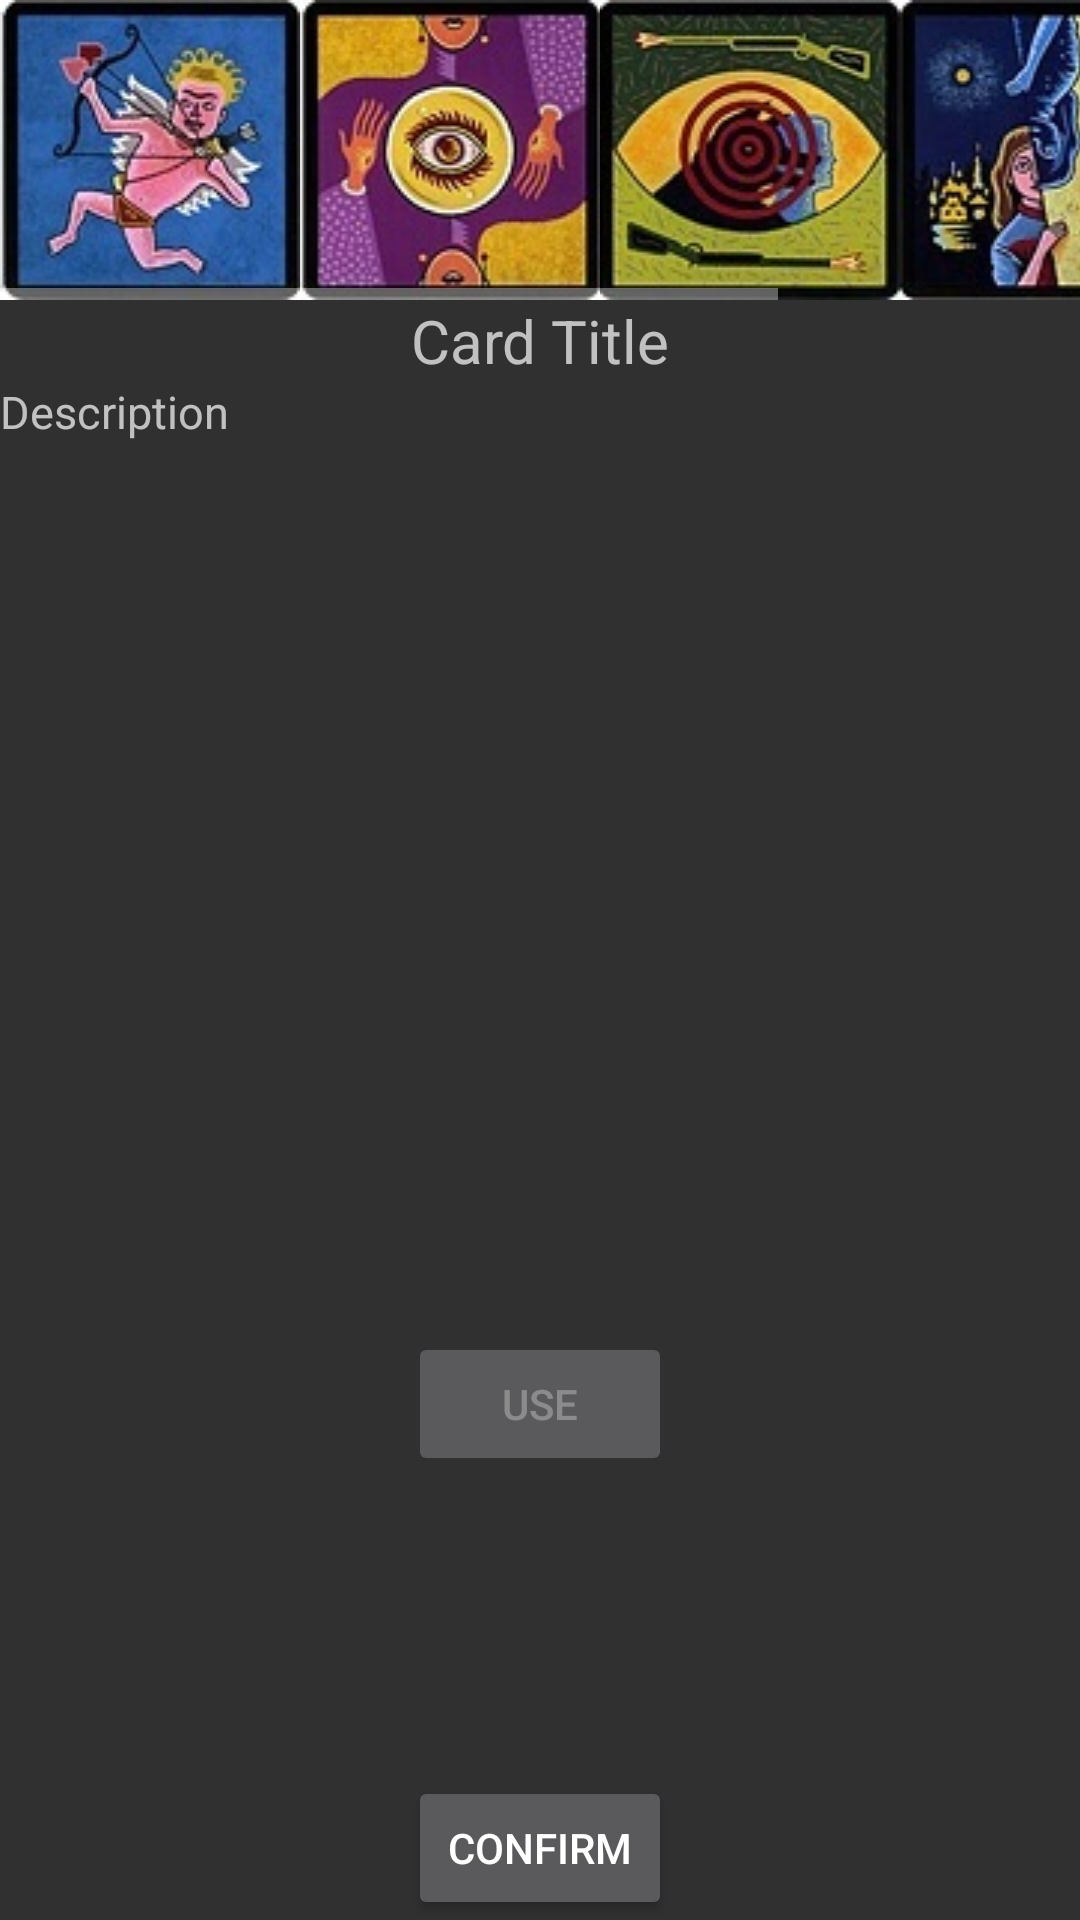

Reconstruct the res/layout file that produces this screen, plus the resources it refers to.
<!-- AndroidManifest.xml: application theme AppTheme -->
<!-- res/layout/activity_roles_selection.xml -->
<?xml version="1.0" encoding="utf-8"?>
<RelativeLayout xmlns:android="http://schemas.android.com/apk/res/android"
    android:orientation="vertical" android:layout_width="match_parent"
    android:layout_height="match_parent">
    <HorizontalScrollView
        android:id="@+id/role_cards_scroll_view"
        android:layout_width="match_parent"
        android:layout_height="100dp">
        <LinearLayout
            android:id="@+id/role_cards_layout_scroll"
            android:orientation="horizontal"
            android:layout_width="wrap_content"
            android:layout_height="wrap_content">

            
            <ImageView
                android:id="@+id/cupidon_image_view"
                android:background="@drawable/cupidon"
                android:layout_width="100dp"
                android:layout_height="100dp"
                android:clickable="true"/>

            
            <ImageView
                android:id="@+id/voyante_image_view"
                android:background="@drawable/voyante"
                android:layout_width="100dp"
                android:layout_height="100dp"
                android:layout_toRightOf="@id/cupidon_image_view"
                android:clickable="true"/>

            <ImageView
                android:id="@+id/hunter_image_view"
                android:background="@drawable/hunter"
                android:layout_width="100dp"
                android:layout_height="100dp"
                android:layout_toRightOf="@id/voyante_image_view"
                android:clickable="true"/>

            <ImageView
                android:id="@+id/little_girl_image_view"
                android:background="@drawable/little_girl"
                android:layout_width="100dp"
                android:layout_height="100dp"
                android:layout_toRightOf="@id/hunter_image_view"
                android:clickable="true"/>

            <ImageView
                android:id="@+id/witch_image_view"
                android:background="@drawable/witch"
                android:layout_width="100dp"
                android:layout_height="100dp"
                android:layout_toRightOf="@id/little_girl_image_view"
                android:clickable="true"/>

        </LinearLayout>
    </HorizontalScrollView>

    
    <TextView
        android:id="@+id/title_card_text"
        android:textSize="20dp"
        android:gravity="center"
        android:hint="@string/title_card_text_hint"
        android:layout_centerHorizontal="true"
        android:layout_below="@id/role_cards_scroll_view"
        android:layout_width="match_parent"
        android:layout_height="wrap_content" />

    <TextView
        android:id="@+id/card_description_text"
        android:textSize="15dp"
        android:hint="@string/card_description_text_hint"
        android:layout_above="@+id/use_role_card_button"
        android:layout_below="@id/title_card_text"
        android:layout_width="match_parent"
        android:layout_height="wrap_content" />

    <Button
        android:id="@+id/use_role_card_button"
        android:text="@string/use_role_card_text_button"
        android:enabled="false"
        android:layout_above="@+id/role_cards_chosen_scroll_view"
        android:layout_centerHorizontal="true"
        android:layout_width="wrap_content"
        android:layout_height="wrap_content" />

    <HorizontalScrollView
        android:id="@+id/role_cards_chosen_scroll_view"
        android:layout_above="@+id/confirm_roles_button"
        android:layout_width="match_parent"
        android:layout_height="100dp" >

        <LinearLayout
            android:id="@+id/role_cards_chosen_layout_scroll"
            android:orientation="horizontal"
            android:layout_width="wrap_content"
            android:layout_height="wrap_content" >

            <ImageView
                android:id="@+id/cupidon_chosen_image_view"
                android:background="@drawable/cupidon"
                android:layout_width="100dp"
                android:layout_height="100dp"
                android:clickable="true"
                android:visibility="gone" />

            <ImageView
                android:id="@+id/voyante_chosen_image_view"
                android:background="@drawable/voyante"
                android:layout_width="100dp"
                android:layout_height="100dp"
                android:layout_toRightOf="@id/cupidon_chosen_image_view"
                android:clickable="true"
                android:visibility="gone" />

            <ImageView
                android:id="@+id/hunter_chosen_image_view"
                android:background="@drawable/hunter"
                android:layout_width="100dp"
                android:layout_height="100dp"
                android:layout_toRightOf="@id/voyante_chosen_image_view"
                android:clickable="true"
                android:visibility="gone" />

            <ImageView
                android:id="@+id/little_girl_chosen_image_view"
                android:background="@drawable/little_girl"
                android:layout_width="100dp"
                android:layout_height="100dp"
                android:layout_toRightOf="@id/hunter_chosen_image_view"
                android:clickable="true"
                android:visibility="gone" />

            <ImageView
                android:id="@+id/witch_chosen_image_view"
                android:background="@drawable/witch"
                android:layout_width="100dp"
                android:layout_height="100dp"
                android:layout_toRightOf="@id/little_girl_chosen_image_view"
                android:clickable="true"
                android:visibility="gone" />

        </LinearLayout>

    </HorizontalScrollView>

    <Button
        android:id="@+id/confirm_roles_button"
        android:text="@string/confirm_roles_text_button"
        android:layout_centerHorizontal="true"
        android:layout_alignParentBottom="true"
        android:layout_width="wrap_content"
        android:layout_height="wrap_content" />

</RelativeLayout>
<!-- resources referenced by this layout -->
<resources>
  <!-- drawable cupidon: png bitmap (drawable, 27062 bytes) -->
  <!-- drawable hunter: png bitmap (drawable, 26504 bytes) -->
  <!-- drawable little_girl: png bitmap (drawable, 26270 bytes) -->
  <!-- drawable voyante: png bitmap (drawable, 27569 bytes) -->
  <!-- drawable witch: png bitmap (drawable, 26004 bytes) -->
  <string name="card_description_text_hint">Description</string>
  <string name="confirm_roles_text_button">Confirm</string>
  <string name="title_card_text_hint">Card Title</string>
  <string name="use_role_card_text_button">Use</string>
  <style name="AppTheme" parent="@style/Theme.AppCompat.NoActionBar">
          
          <item name="colorPrimary">@color/colorPrimary</item>
          <item name="colorPrimaryDark">@color/colorPrimaryDark</item>
          <item name="colorAccent">@color/colorAccent</item>
          <item name="windowNoTitle">true</item>
          <item name="windowActionBar">false</item>
          <item name="android:windowFullscreen">true</item>
          <item name="android:windowContentOverlay">@null</item>
      </style>
  <!-- not gathered from this repository: default colours our renderer supplied (Android Studio template values) -->
  <color name="colorPrimary">#FF6200EE</color>
  <color name="colorPrimaryDark">#FF3700B3</color>
  <color name="colorAccent">#FF03DAC5</color>
</resources>
